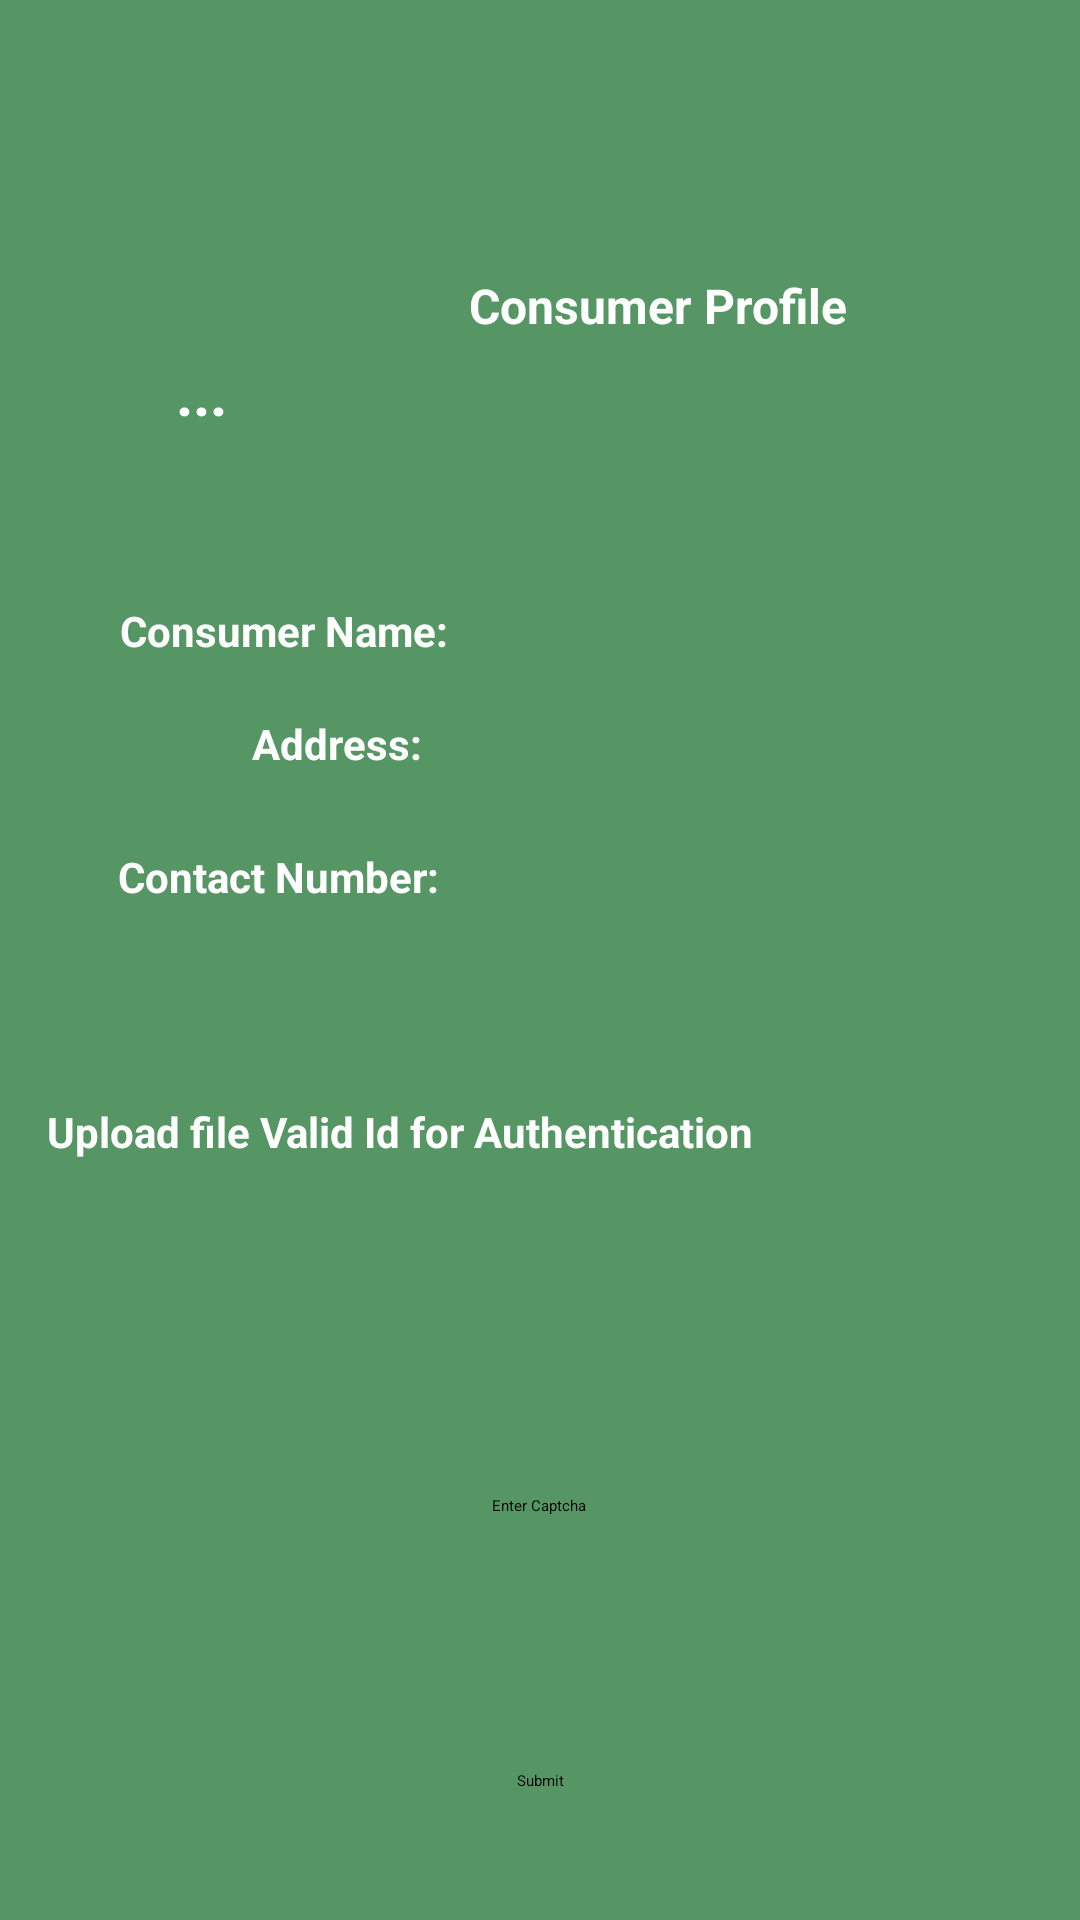

This screen was rendered from an Android layout file. Write that file and the resources it references.
<!-- AndroidManifest.xml: application theme Theme.Agri -->
<!-- res/layout/activity_consumer_profile.xml -->
<?xml version="1.0" encoding="utf-8"?>
<androidx.constraintlayout.widget.ConstraintLayout xmlns:android="http://schemas.android.com/apk/res/android"
    xmlns:app="http://schemas.android.com/apk/res-auto"
    xmlns:tools="http://schemas.android.com/tools"
    android:layout_width="match_parent"
    android:layout_height="match_parent"
    android:background="#569664"> 

    <EditText
        android:id="@+id/captchaEditText"
        android:layout_width="158dp"
        android:layout_height="44dp"
        android:layout_below="@+id/imageView8"
        android:hint="Enter Captcha"
        android:textAlignment="center"
        app:layout_constraintBottom_toBottomOf="parent"
        app:layout_constraintEnd_toEndOf="parent"
        app:layout_constraintHorizontal_bias="0.498"
        app:layout_constraintStart_toStartOf="parent"
        app:layout_constraintTop_toTopOf="parent"
        app:layout_constraintVertical_bias="0.836" />


    <ImageView
        android:id="@+id/imageView8"
        android:layout_width="103dp"
        android:layout_height="73dp"
        android:layout_marginTop="10dp"
        android:contentDescription="Image"
        app:layout_constraintBottom_toBottomOf="parent"
        app:layout_constraintEnd_toEndOf="parent"
        app:layout_constraintStart_toStartOf="parent"
        app:layout_constraintTop_toTopOf="parent"
        app:layout_constraintVertical_bias="0.734"
        app:srcCompat="@android:drawable/editbox_dropdown_light_frame" />

    <ImageView
        android:id="@+id/imageView6"
        android:layout_width="141dp"
        android:layout_height="102dp"
        android:layout_marginTop="10dp"
        android:contentDescription="Image"
        app:layout_constraintBottom_toBottomOf="parent"
        app:layout_constraintEnd_toEndOf="parent"
        app:layout_constraintHorizontal_bias="0.0"
        app:layout_constraintStart_toStartOf="parent"
        app:layout_constraintTop_toTopOf="parent"
        app:layout_constraintVertical_bias="0.01"
        app:srcCompat="@drawable/logo" />

    <TextView
        android:id="@+id/textView9"
        android:layout_width="50dp"
        android:layout_height="25dp"
        android:text="..."
        android:textAlignment="center"
        android:textColor="#FFFFFF"
        android:textSize="20sp"
        android:textStyle="bold"
        app:layout_constraintBottom_toBottomOf="parent"
        app:layout_constraintEnd_toEndOf="parent"
        app:layout_constraintHorizontal_bias="0.135"
        app:layout_constraintStart_toStartOf="parent"
        app:layout_constraintTop_toBottomOf="@+id/imageView6"
        app:layout_constraintVertical_bias="0.0" />

    <ImageView
        android:id="@+id/textView10"
        android:layout_width="261dp"
        android:layout_height="79dp"
        app:layout_constraintBottom_toBottomOf="parent"
        app:layout_constraintEnd_toEndOf="parent"
        app:layout_constraintHorizontal_bias="0.94"
        app:layout_constraintStart_toStartOf="parent"
        app:layout_constraintTop_toTopOf="parent"
        app:layout_constraintVertical_bias="0.027"
        app:srcCompat="@drawable/img" />

    <TextView
        android:id="@+id/textView11"
        android:layout_width="242dp"
        android:layout_height="29dp"
        android:layout_marginTop="10dp"
        android:text="Consumer Profile"
        android:textAlignment="center"
        android:textColor="#FFFFFF"
        android:textSize="16sp"
        android:textStyle="bold"
        app:layout_constraintBottom_toBottomOf="parent"
        app:layout_constraintEnd_toEndOf="parent"
        app:layout_constraintHorizontal_bias="0.834"
        app:layout_constraintStart_toStartOf="parent"
        app:layout_constraintTop_toTopOf="parent"
        app:layout_constraintVertical_bias="0.135" />

    <TextView
        android:id="@+id/textView12"
        android:layout_width="wrap_content"
        android:layout_height="wrap_content"
        android:text="Consumer Name:"
        android:textAlignment="textEnd"
        android:textSize="14sp"
        android:textStyle="bold"
        app:layout_constraintBottom_toBottomOf="parent"
        app:layout_constraintEnd_toEndOf="parent"
        app:layout_constraintHorizontal_bias="0.159"
        app:layout_constraintStart_toStartOf="parent"
        app:layout_constraintTop_toTopOf="parent"
        app:layout_constraintVertical_bias="0.323"
        android:textColor="#FFFFFF" />

    <TextView
        android:id="@+id/textView13"
        android:layout_width="wrap_content"
        android:layout_height="wrap_content"
        android:text="Address:"
        android:textAlignment="textEnd"
        android:textSize="14sp"
        android:textStyle="bold"
        app:layout_constraintBottom_toBottomOf="parent"
        app:layout_constraintEnd_toEndOf="parent"
        app:layout_constraintHorizontal_bias="0.276"
        app:layout_constraintStart_toStartOf="parent"
        app:layout_constraintTop_toTopOf="parent"
        app:layout_constraintVertical_bias="0.384"
        android:textColor="#FFFFFF" />

    <TextView
        android:id="@+id/textView14"
        android:layout_width="wrap_content"
        android:layout_height="wrap_content"
        android:text="Contact Number:"
        android:textAlignment="textEnd"
        android:textSize="14sp"
        android:textStyle="bold"
        app:layout_constraintBottom_toBottomOf="parent"
        app:layout_constraintEnd_toEndOf="parent"
        app:layout_constraintHorizontal_bias="0.156"
        app:layout_constraintStart_toStartOf="parent"
        app:layout_constraintTop_toTopOf="parent"
        app:layout_constraintVertical_bias="0.455"
        android:textColor="#FFFFFF" />

    <EditText
        android:id="@+id/MP_OwnerName"
        android:layout_width="195dp"
        android:layout_height="43dp"
        android:ems="10"
        android:inputType="textEmailAddress"
        app:layout_constraintBottom_toBottomOf="parent"
        app:layout_constraintEnd_toEndOf="parent"
        app:layout_constraintHorizontal_bias="0.828"
        app:layout_constraintStart_toStartOf="parent"
        app:layout_constraintTop_toTopOf="parent"
        app:layout_constraintVertical_bias="0.321" />

    <EditText
        android:id="@+id/MP_OwnerAddress"
        android:layout_width="196dp"
        android:layout_height="41dp"
        android:ems="10"
        app:layout_constraintBottom_toBottomOf="parent"
        app:layout_constraintEnd_toEndOf="parent"
        app:layout_constraintHorizontal_bias="0.827"
        app:layout_constraintStart_toStartOf="parent"
        app:layout_constraintTop_toTopOf="parent"
        app:layout_constraintVertical_bias="0.382" />

    <TextView
        android:id="@+id/textView15"
        android:layout_width="295dp"
        android:layout_height="37dp"
        android:text="Upload file Valid Id for Authentication"
        android:textSize="14sp"
        android:textStyle="bold"
        app:layout_constraintBottom_toBottomOf="parent"
        app:layout_constraintEnd_toEndOf="parent"
        app:layout_constraintHorizontal_bias="0.241"
        app:layout_constraintStart_toStartOf="parent"
        app:layout_constraintTop_toTopOf="parent"
        app:layout_constraintVertical_bias="0.61"
        android:textColor="#FFFFFF" />

    <ImageView
        android:id="@+id/imageView7"
        android:layout_width="50dp"
        android:layout_height="61dp"
        app:layout_constraintBottom_toBottomOf="parent"
        app:layout_constraintEnd_toEndOf="parent"
        app:layout_constraintHorizontal_bias="0.894"
        app:layout_constraintStart_toStartOf="parent"
        app:layout_constraintTop_toTopOf="parent"
        app:layout_constraintVertical_bias="0.607"
        app:srcCompat="@android:drawable/ic_menu_upload"
        android:contentDescription="Image" />

    <EditText
        android:id="@+id/MP_OwnerContact"
        android:layout_width="196dp"
        android:layout_height="46dp"
        android:ems="10"
        android:inputType="phone"
        app:layout_constraintBottom_toBottomOf="parent"
        app:layout_constraintEnd_toEndOf="parent"
        app:layout_constraintHorizontal_bias="0.827"
        app:layout_constraintStart_toStartOf="parent"
        app:layout_constraintTop_toTopOf="parent"
        app:layout_constraintVertical_bias="0.445" />

    <Button
        android:id="@+id/submit"
        android:layout_width="wrap_content"
        android:layout_height="wrap_content"
        android:backgroundTint="#0A6939"
        android:text="Submit"
        app:layout_constraintBottom_toBottomOf="parent"
        app:layout_constraintEnd_toEndOf="parent"
        app:layout_constraintStart_toStartOf="parent"
        app:layout_constraintTop_toTopOf="parent"
        app:layout_constraintVertical_bias="0.932" />



</androidx.constraintlayout.widget.ConstraintLayout>
<!-- resources referenced by this layout -->
<resources>
  <!-- drawable img: png bitmap (drawable, 15101 bytes) -->
  <!-- drawable logo: png bitmap (drawable, 151189 bytes) -->
</resources>
